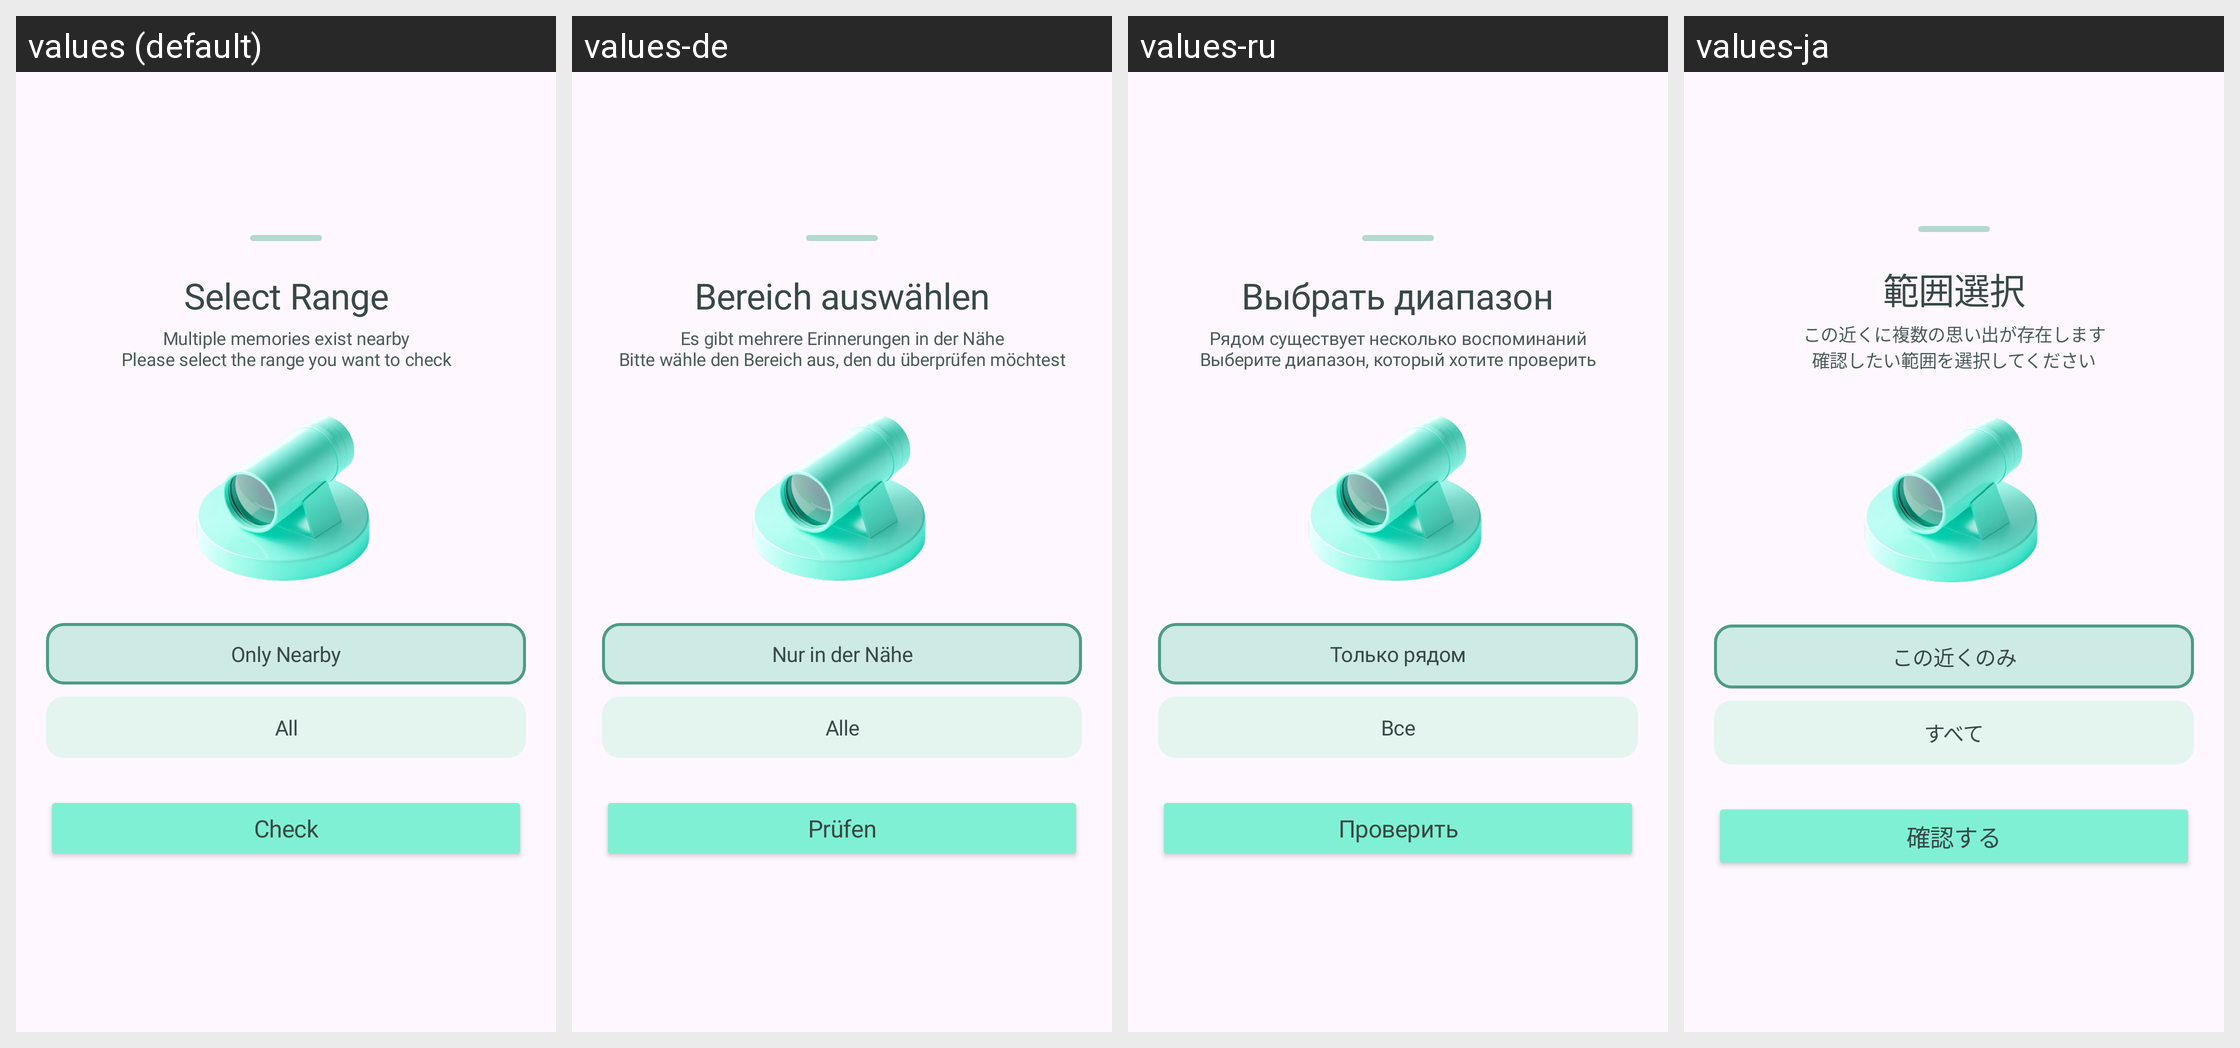

This grid shows one Android layout under several languages. Give, for every string resource on the screen, its name, the default text and each shown locale's text.
Android screen res/layout/b_sheet_range_select.xml rendered under 4 locales, left to right: values (default), values-de, values-ru, values-ja. Device: Nexus 5 (rendered at 1080×1920; each locale shown at half size, 540×960, under a caption strip naming it); theme Theme.Roadcapture.
Other locales in the repository, not shown: values-ar, values-en, values-es, values-fr, values-hi, values-in, values-ko, values-pt, values-zh-rCN.
Strings drawn on this screen, with the default value and each locale's value (text and hints the layout hard-codes, and strings that could not be matched under every locale, appear in the picture but are not listed):

select_range
  values: Select Range
  values-de: Bereich auswählen
  values-ru: Выбрать диапазон
  values-ja: 範囲選択

multiple_memories_nearby
  values: Multiple memories exist nearby
      Please select the range you want to check
  values-de: Es gibt mehrere Erinnerungen in der Nähe
      Bitte wähle den Bereich aus, den du überprüfen möchtest
  values-ru: Рядом существует несколько воспоминаний
      Выберите диапазон, который хотите проверить
  values-ja: この近くに複数の思い出が存在します
      確認したい範囲を選択してください

nearby_only
  values: Only Nearby
  values-de: Nur in der Nähe
  values-ru: Только рядом
  values-ja: この近くのみ

all
  values: All
  values-de: Alle
  values-ru: Все
  values-ja: すべて

check
  values: Check
  values-de: Prüfen
  values-ru: Проверить
  values-ja: 確認する
